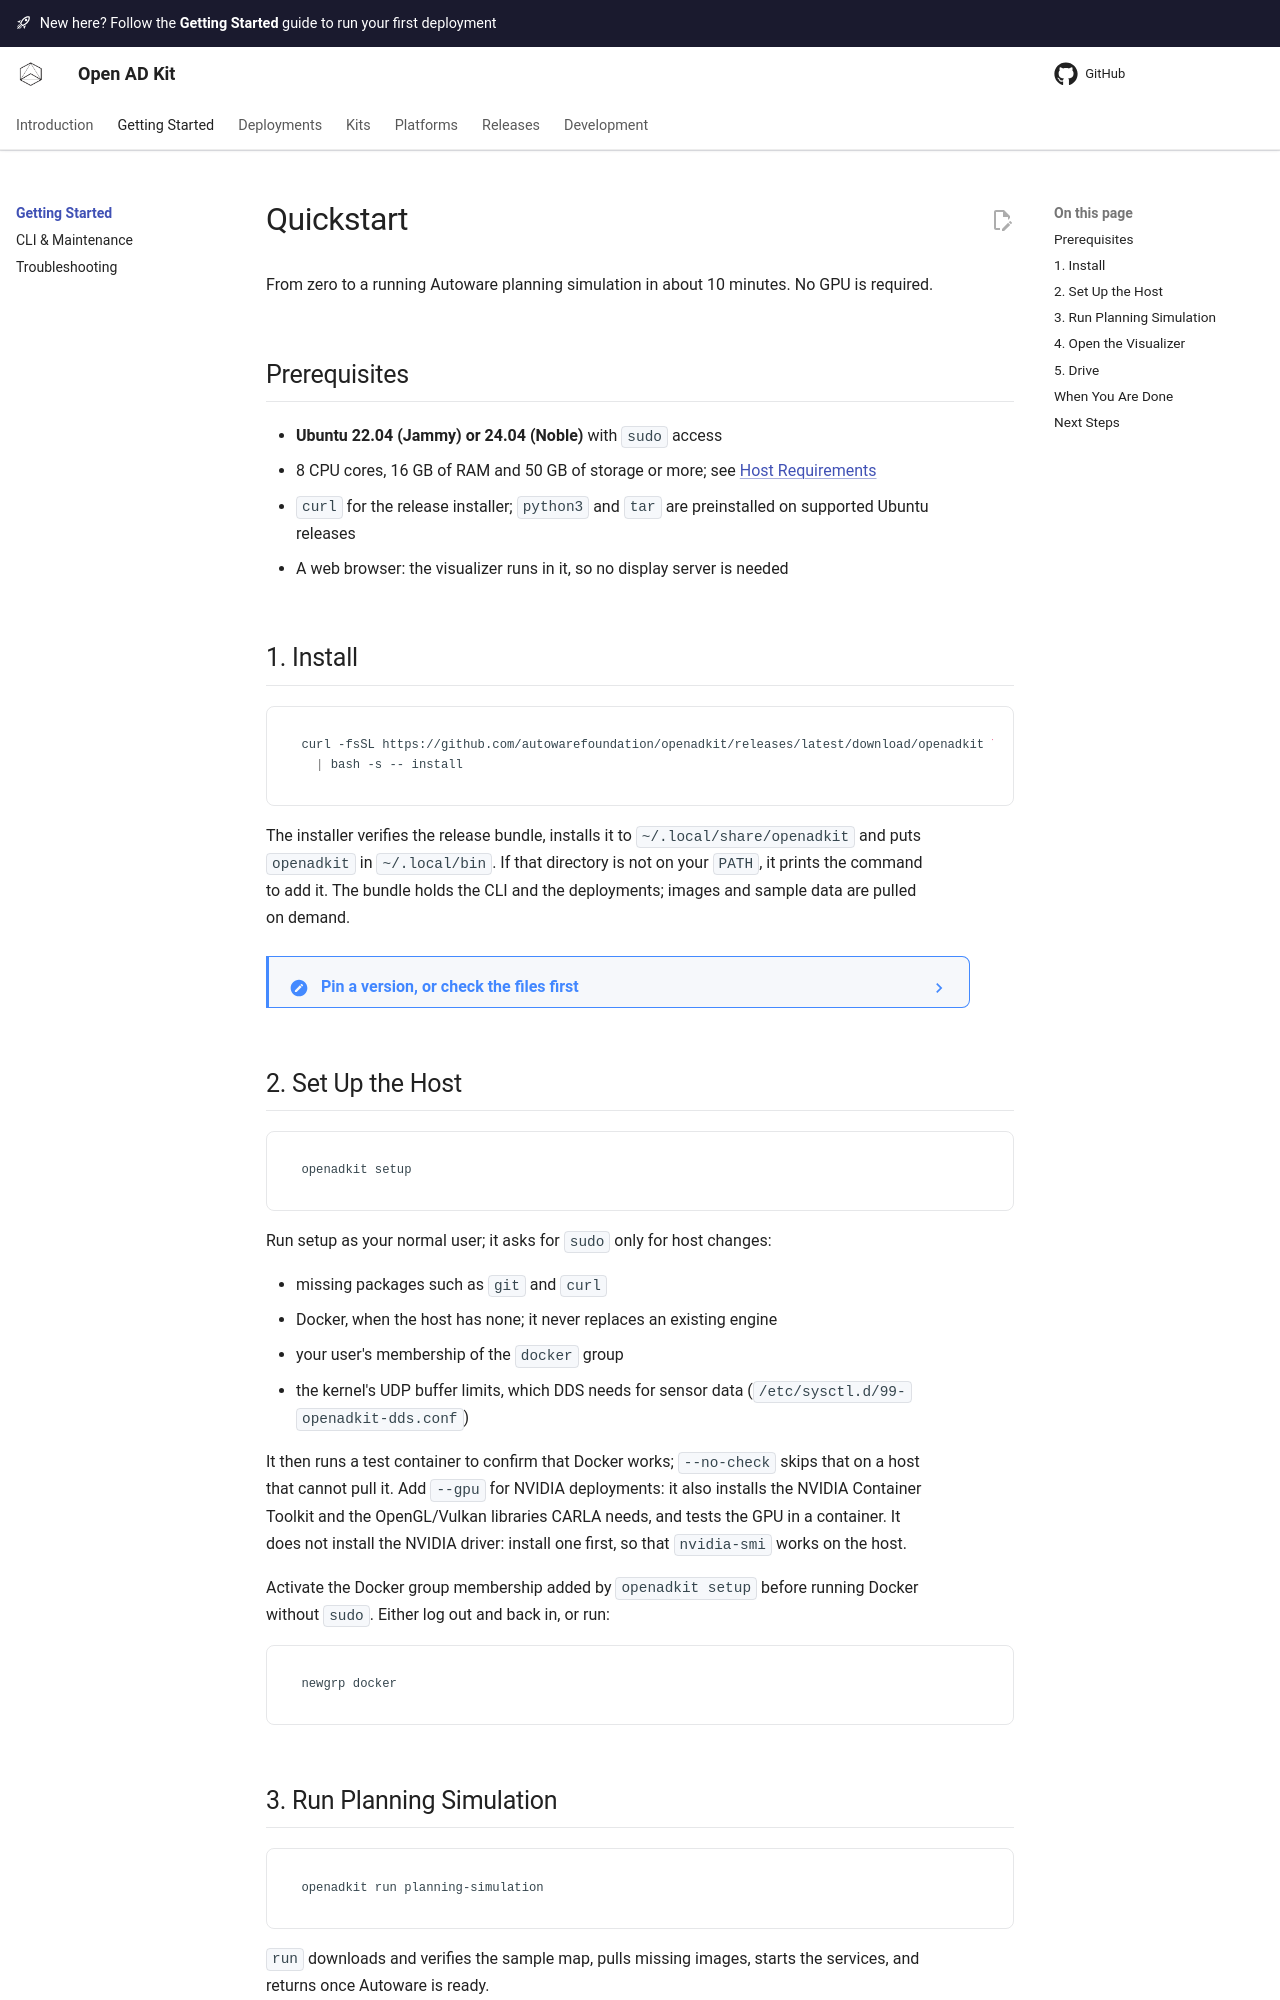

repository: oguzkaganozt/openadkit · page: getting-started/index.html · generator: mkdocs

# Quickstart

From zero to a running Autoware planning simulation in about 10 minutes. No GPU is required.

## Prerequisites

- **Ubuntu 22.04 (Jammy) or 24.04 (Noble)** with `sudo` access
- 8 CPU cores, 16 GB of RAM and 50 GB of storage or more; see
  [Host Requirements](../platforms/index.md#host-requirements)
- `curl` for the release installer; `python3` and `tar` are preinstalled on
  supported Ubuntu releases
- A web browser: the visualizer runs in it, so no display server is needed

## 1. Install {: #install }

```bash
curl -fsSL https://github.com/autowarefoundation/openadkit/releases/latest/download/openadkit \
  | bash -s -- install
```

The installer verifies the release bundle, installs it to
`~/.local/share/openadkit` and puts `openadkit` in `~/.local/bin`. If that
directory is not on your `PATH`, it prints the command to add it. The bundle
holds the CLI and the deployments; images and sample data are pulled on demand.

??? note "Pin a version, or check the files first"
    For a reproducible install, replace `latest` with a release version and
    pass the same version to `install`:

    ```bash
    curl -fsSL https://github.com/autowarefoundation/openadkit/releases/download/vX.Y.Z/openadkit \
      | bash -s -- install --version vX.Y.Z
    ```

    To check the files yourself before running them, see
    [Verify a Release](../releases/verification.md).
